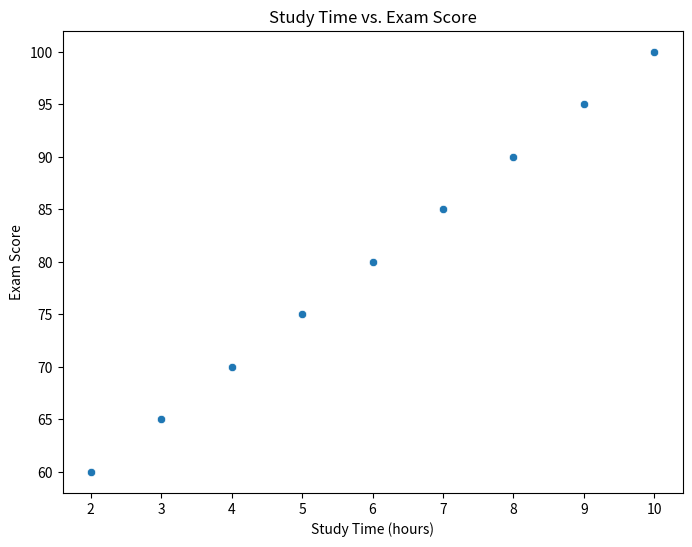
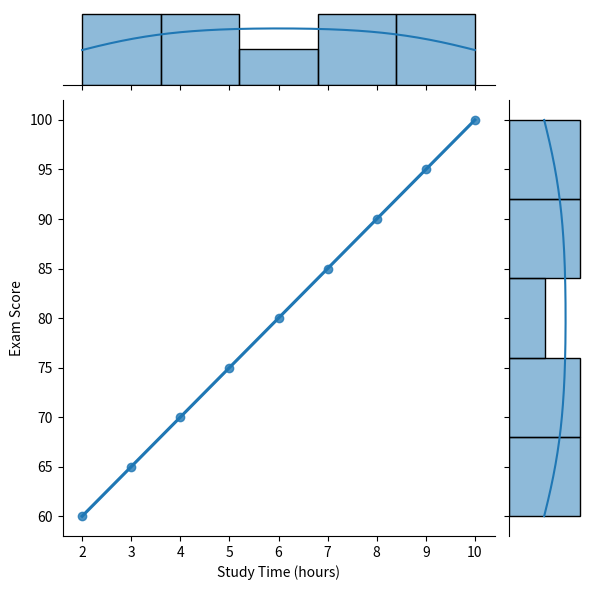
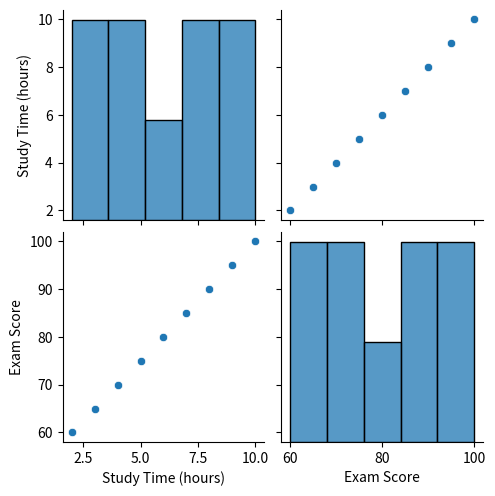

The matplotlib source for these figures, in order:
import pandas as pd
import matplotlib.pyplot as plt
import seaborn as sns

data = {'Study Time (hours)': [2, 3, 4, 5, 6, 7, 8, 9, 10],
        'Exam Score': [60, 65, 70, 75, 80, 85, 90, 95, 100]}

df = pd.DataFrame(data)

print(df.head())

correlation = df['Study Time (hours)'].corr(df['Exam Score'])
print(f"\nCorrelation Coefficient: {correlation:.2f}")

plt.figure(figsize=(8, 6))
sns.scatterplot(x='Study Time (hours)', y='Exam Score', data=df)
plt.title('Study Time vs. Exam Score')
plt.xlabel('Study Time (hours)')
plt.ylabel('Exam Score')
plt.show()

sns.jointplot(x='Study Time (hours)', y='Exam Score', data=df, kind='reg')
plt.show()

sns.pairplot(df)
plt.show()

